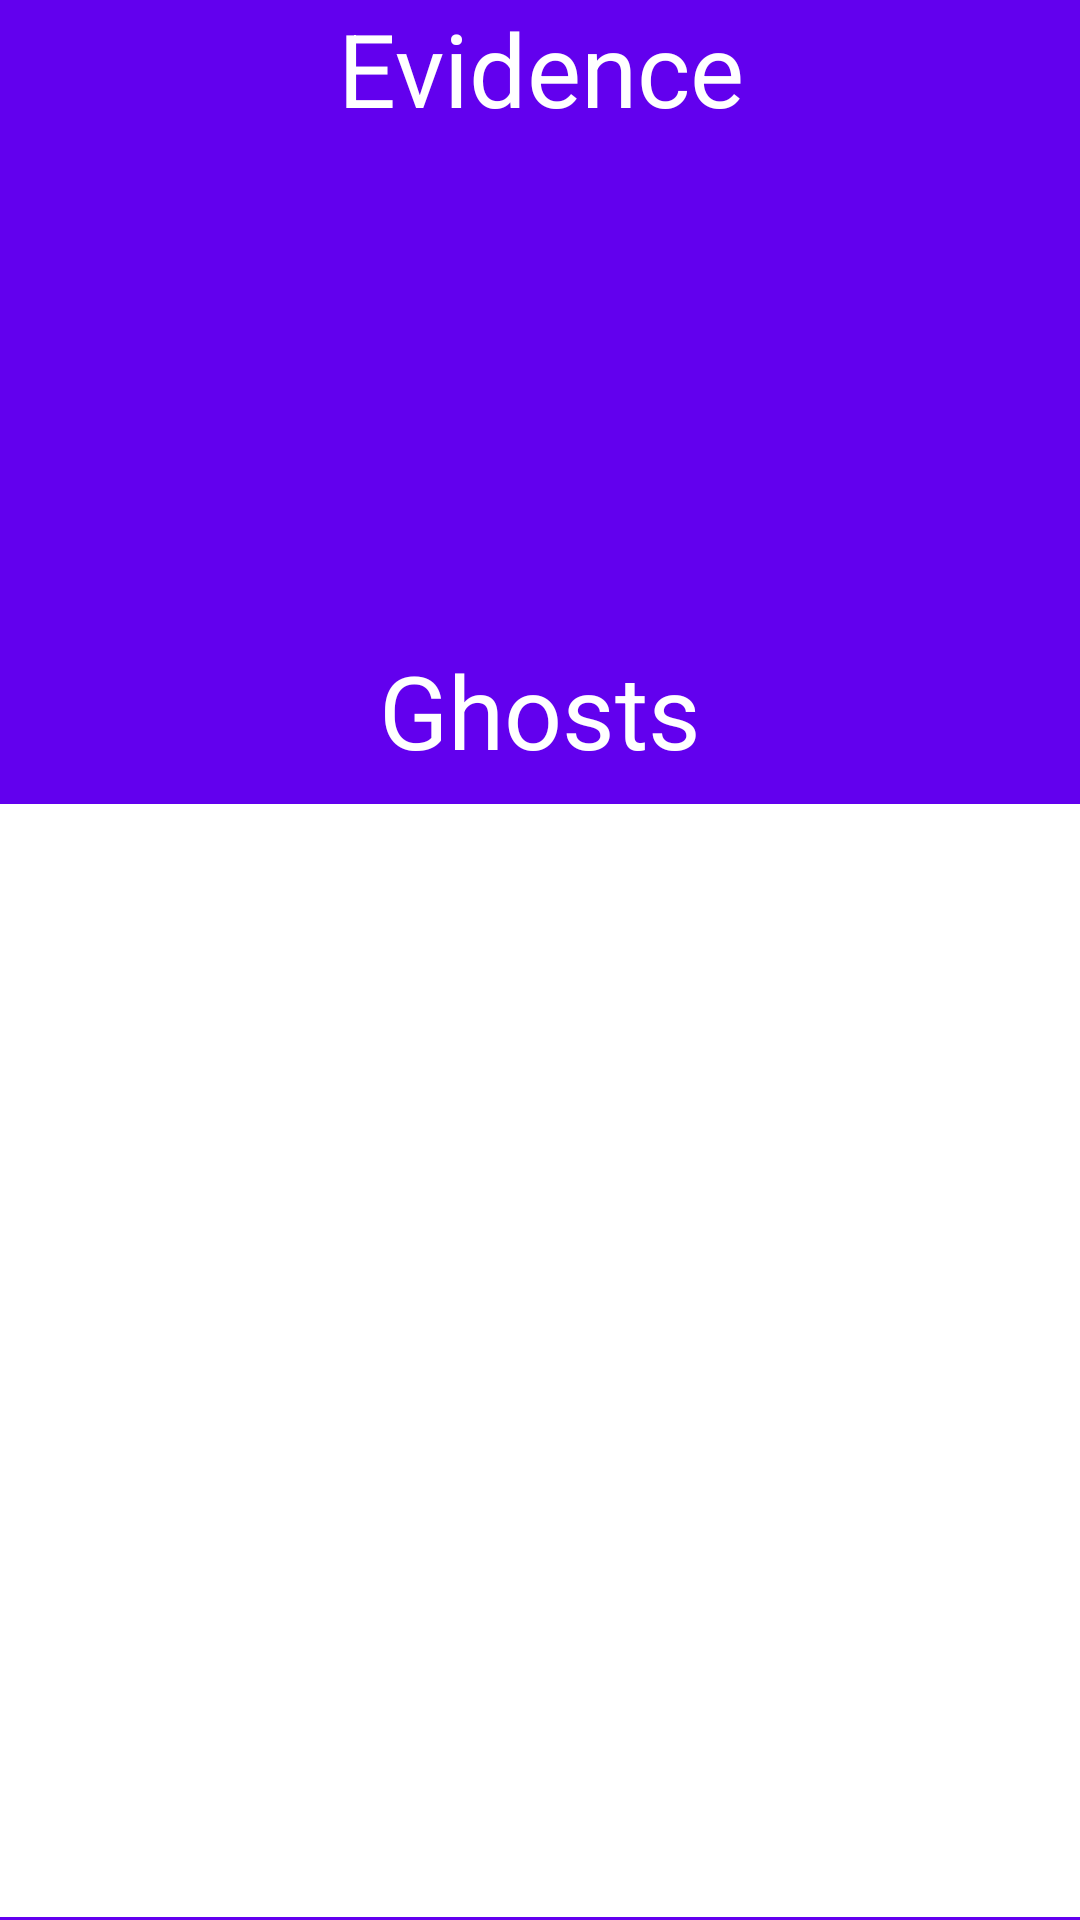

Produce the Android XML layout that renders to this screen, including the resource entries it uses.
<!-- AndroidManifest.xml: application theme Theme.Ghosty -->
<!-- res/layout/activity_main.xml -->
<?xml version="1.0" encoding="utf-8"?>
<androidx.constraintlayout.widget.ConstraintLayout xmlns:android="http://schemas.android.com/apk/res/android"
    xmlns:app="http://schemas.android.com/apk/res-auto"
    xmlns:tools="http://schemas.android.com/tools"
    android:layout_width="match_parent"
    android:layout_height="match_parent"
    tools:context=".MainActivity">

    <include android:id="@+id/investigation_view"
        android:layout_width="match_parent"
        android:layout_height="match_parent"
        layout="@layout/investigation_view"/>


</androidx.constraintlayout.widget.ConstraintLayout>
<!-- res/layout/investigation_view.xml (included above) -->
<?xml version="1.0" encoding="utf-8"?>
<LinearLayout xmlns:android="http://schemas.android.com/apk/res/android"
    android:layout_width="match_parent"
    android:layout_height="match_parent"
    android:orientation="vertical"
    style="@style/TabView">

    <TextView
        android:layout_width="match_parent"
        android:layout_height="0dp"
        android:layout_weight="1"
        android:text="Evidence"
        android:textAlignment="center"
        android:textSize="34sp"
        style="@style/TabView"/>

    <ScrollView
        xmlns:tools="http://schemas.android.com/tools"
        android:layout_width="match_parent"
        android:layout_height="0dp"
        android:layout_weight="3"
        android:layout_marginTop="1sp"
        android:layout_marginBottom="1sp"
        style="@style/Scrollable">

        <LinearLayout xmlns:android="http://schemas.android.com/apk/res/android"
            android:orientation="vertical"
            android:nestedScrollingEnabled="false"
            android:id="@+id/evidenceList"
            android:layout_width="match_parent"
            android:layout_height="match_parent"/>
    </ScrollView>

    <TextView
        android:layout_width="match_parent"
        android:layout_height="0dp"
        android:layout_weight="1"
        android:text="Ghosts"
        android:textAlignment="center"
        android:textSize="34sp"
        style="@style/TabView"/>

    <ScrollView
        android:layout_width="match_parent"
        android:layout_height="0dp"
        android:layout_weight="7"
        android:layout_marginTop="1sp"
        android:layout_marginBottom="1sp"
        android:background="#FFFFFF"
        style="@style/Scrollable">

        <LinearLayout xmlns:android="http://schemas.android.com/apk/res/android"
            android:orientation="vertical"
            android:nestedScrollingEnabled="false"
            android:id="@+id/ghostList"
            android:layout_width="match_parent"
            android:layout_height="match_parent"/>
    </ScrollView>
</LinearLayout>
<!-- resources referenced by this layout -->
<resources>
  <style name="Scrollable">
          <item name="android:scrollbarAlwaysDrawVerticalTrack">true</item>
          <item name="android:scrollbarStyle">insideOverlay</item>
          <item name="android:scrollbars">vertical</item>
          <item name="android:fadeScrollbars">false</item>
          <item name="android:overScrollMode">ifContentScrolls</item>
      </style>
  <style name="TabView">
          <item name="android:textColor">?colorOnPrimary</item>
          <item name="android:color">?colorPrimaryVariant</item>
          <item name="android:background">?colorPrimary</item>
      </style>
  <style name="Theme.Ghosty" parent="Theme.MaterialComponents.DayNight.NoActionBar">
          
          <item name="colorPrimary">@color/purple_500</item>
          <item name="colorPrimaryVariant">@color/purple_700</item>
          <item name="colorOnPrimary">@color/white</item>
          
          <item name="colorSecondary">@color/teal_200</item>
          <item name="colorSecondaryVariant">@color/teal_700</item>
          <item name="colorOnSecondary">@color/black</item>
          <item name="colorOnSecondary2">@color/purple_black</item>
          
          <item name="android:statusBarColor" tools:targetApi="l">?attr/colorPrimaryVariant</item>
          
          <item name="colorDeactivated">@color/red_tone_teal_grey</item>
          <item name="colorButtonEnabled">@color/white</item>
      </style>
  <color name="purple_500">#FF6200EE</color>
  <color name="purple_700">#FF3700B3</color>
  <color name="white">#FFFFFFFF</color>
  <color name="teal_200">#FF03DAC5</color>
  <color name="teal_700">#FF018786</color>
  <color name="black">#FF000000</color>
  <color name="purple_black">#47476b</color>
  <color name="red_tone_teal_grey">#A34138</color>
</resources>
